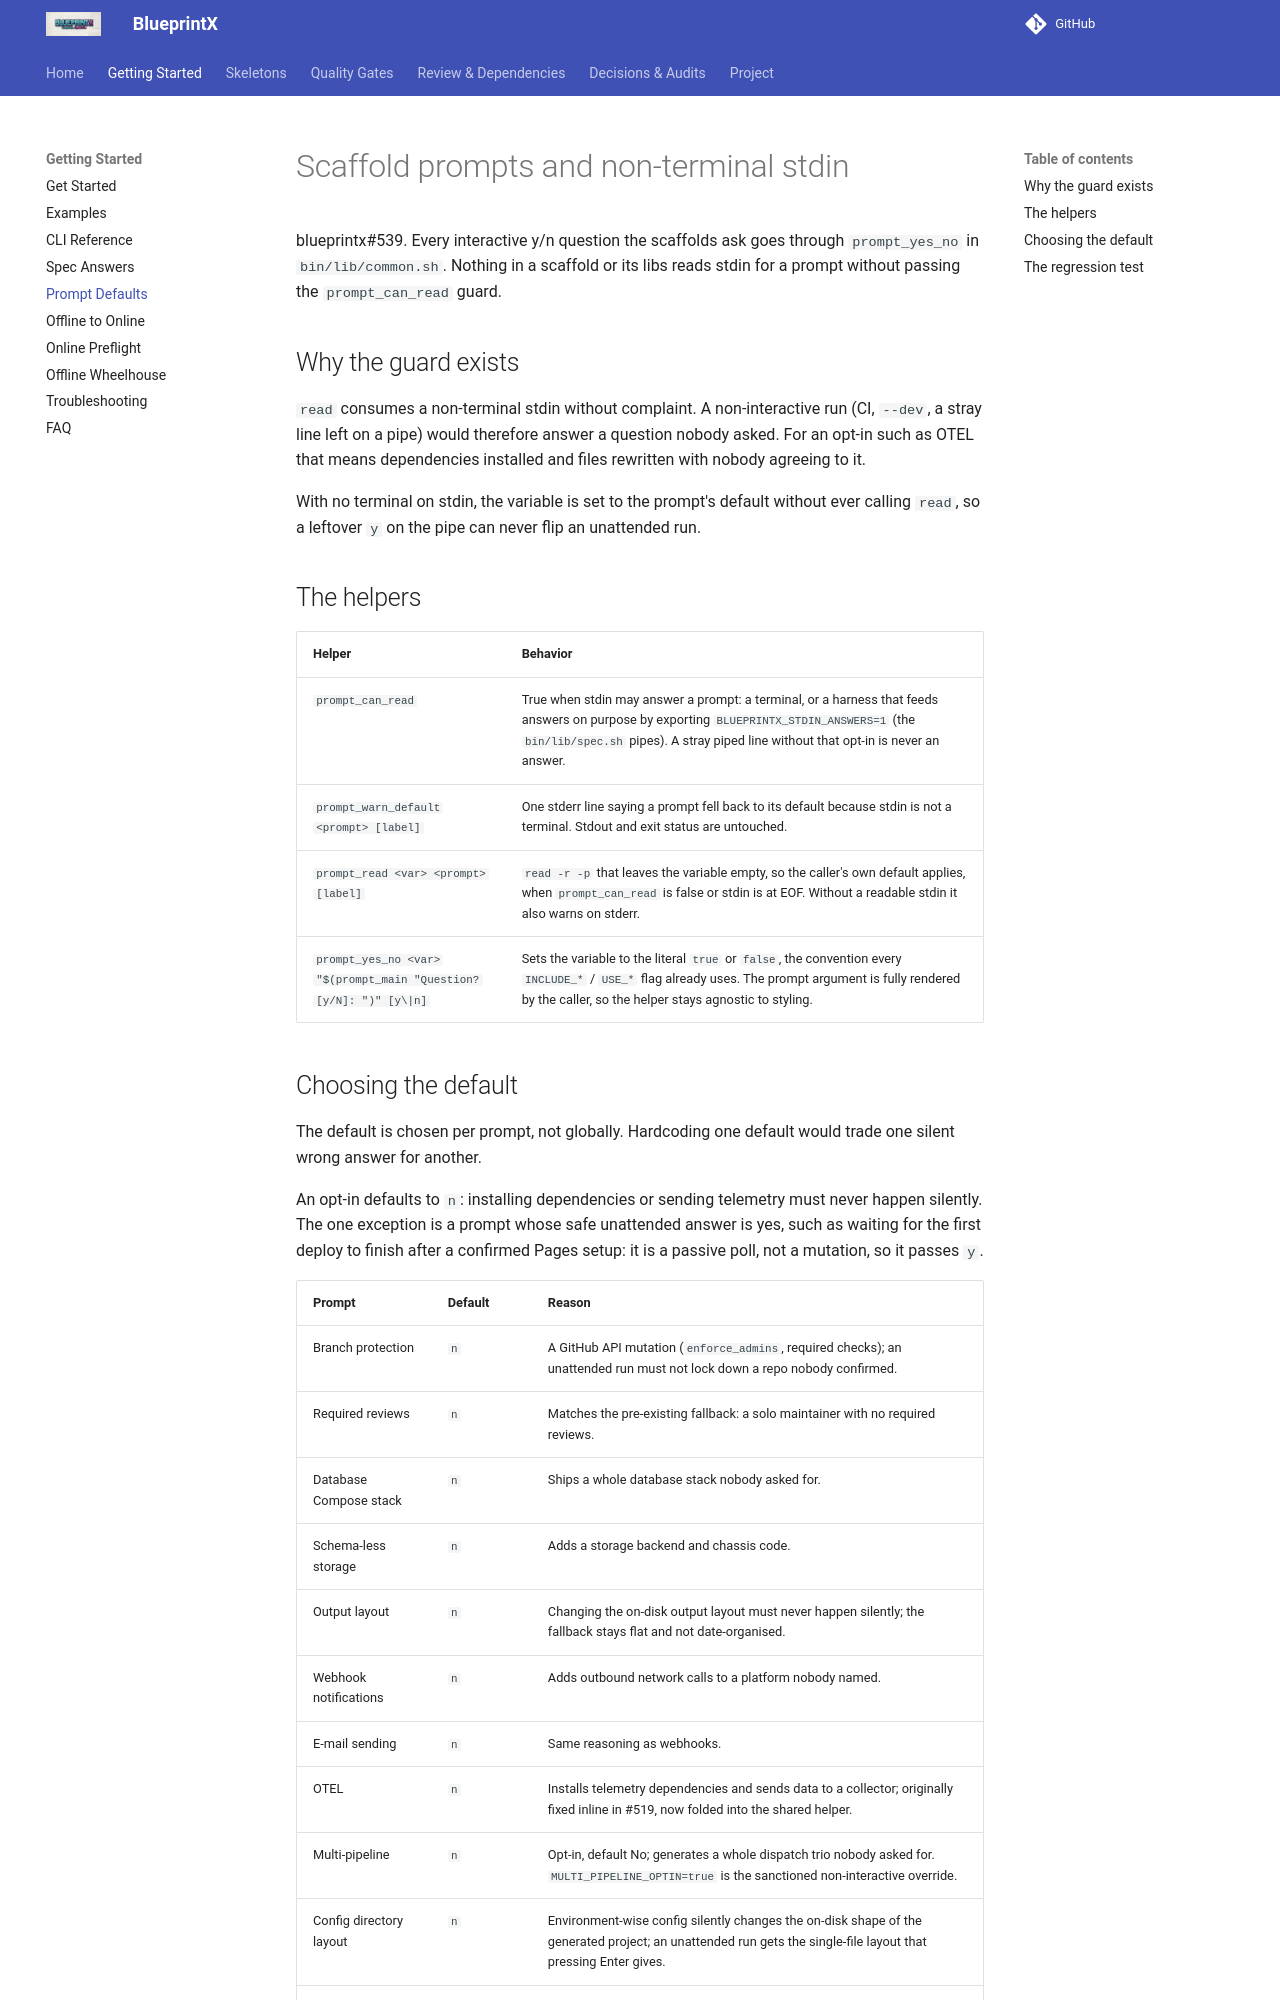

repository: guilhermegor/blueprintx · page: prompt-defaults/index.html · generator: mkdocs

# Scaffold prompts and non-terminal stdin

blueprintx#539. Every interactive y/n question the scaffolds ask goes through
`prompt_yes_no` in `bin/lib/common.sh`. Nothing in a scaffold or its libs reads stdin for a prompt
without passing the `prompt_can_read` guard.

## Why the guard exists

`read` consumes a non-terminal stdin without complaint. A non-interactive run (CI, `--dev`, a stray
line left on a pipe) would therefore answer a question nobody asked. For an opt-in such as OTEL that
means dependencies installed and files rewritten with nobody agreeing to it.

With no terminal on stdin, the variable is set to the prompt's default without ever calling `read`,
so a leftover `y` on the pipe can never flip an unattended run.

## The helpers

| Helper | Behavior |
|---|---|
| `prompt_can_read` | True when stdin may answer a prompt: a terminal, or a harness that feeds answers on purpose by exporting `BLUEPRINTX_STDIN_ANSWERS=1` (the `bin/lib/spec.sh` pipes). A stray piped line without that opt-in is never an answer. |
| `prompt_warn_default <prompt> [label]` | One stderr line saying a prompt fell back to its default because stdin is not a terminal. Stdout and exit status are untouched. |
| `prompt_read <var> <prompt> [label]` | `read -r -p` that leaves the variable empty, so the caller's own default applies, when `prompt_can_read` is false or stdin is at EOF. Without a readable stdin it also warns on stderr. |
| `prompt_yes_no <var> "$(prompt_main "Question? [y/N]: ")" [y\|n]` | Sets the variable to the literal `true` or `false`, the convention every `INCLUDE_*` / `USE_*` flag already uses. The prompt argument is fully rendered by the caller, so the helper stays agnostic to styling. |
